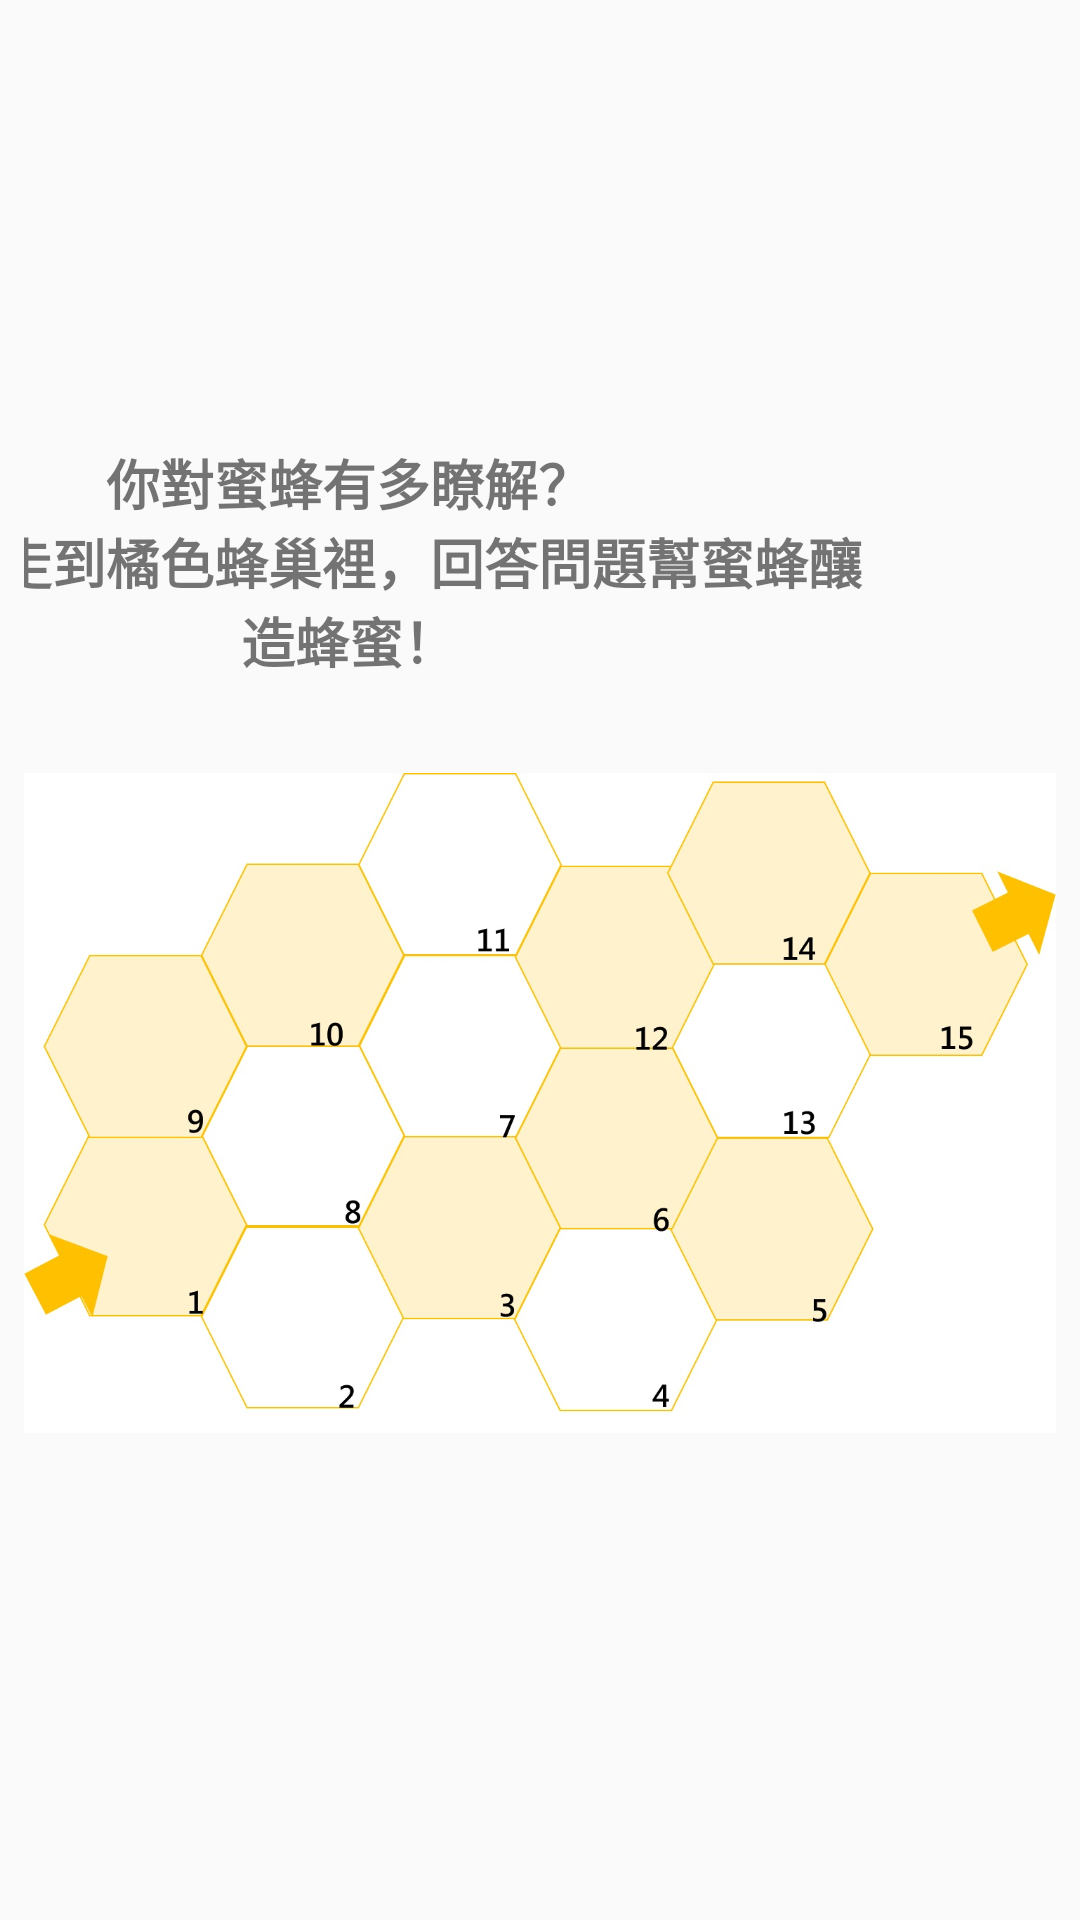

Layout XML and referenced resources for this Android screen:
<!-- AndroidManifest.xml: application theme AppTheme -->
<!-- res/layout/activity_stage2.xml -->
<?xml version="1.0" encoding="utf-8"?>
<androidx.constraintlayout.widget.ConstraintLayout xmlns:android="http://schemas.android.com/apk/res/android"
    xmlns:app="http://schemas.android.com/apk/res-auto"
    xmlns:tools="http://schemas.android.com/tools"
    android:layout_width="match_parent"
    android:layout_height="match_parent"
    tools:context=".Stage2">

    <androidx.constraintlayout.widget.ConstraintLayout
        android:id="@+id/constraintLayout6"
        android:layout_width="match_parent"
        android:layout_height="wrap_content"
        android:layout_marginStart="8dp"
        android:layout_marginTop="8dp"
        android:layout_marginEnd="8dp"
        android:layout_marginBottom="16dp"
        app:layout_constraintBottom_toTopOf="@+id/constraintLayout5"
        app:layout_constraintEnd_toEndOf="@+id/constraintLayout5"
        app:layout_constraintStart_toStartOf="@+id/constraintLayout5"
        app:layout_constraintTop_toTopOf="parent"
        app:layout_constraintVertical_chainStyle="packed">

        <TextView
            android:id="@+id/textView4"
            android:layout_width="wrap_content"
            android:layout_height="wrap_content"
            android:layout_marginStart="16dp"
            android:gravity="center"
            android:text="@string/stage2_title"
            android:textSize="18sp"
            android:textStyle="bold"
            app:layout_constraintBottom_toBottomOf="@+id/constraintLayout7"
            app:layout_constraintEnd_toStartOf="@+id/constraintLayout7"
            app:layout_constraintHorizontal_bias="0.5"
            app:layout_constraintHorizontal_chainStyle="packed"
            app:layout_constraintStart_toStartOf="parent"
            app:layout_constraintTop_toTopOf="@+id/constraintLayout7" />

        <androidx.constraintlayout.widget.ConstraintLayout
            android:id="@+id/constraintLayout7"
            android:layout_width="wrap_content"
            android:layout_height="match_parent"
            android:layout_marginStart="8dp"
            android:layout_marginEnd="16dp"
            app:layout_constraintBottom_toBottomOf="parent"
            app:layout_constraintEnd_toEndOf="parent"
            app:layout_constraintHorizontal_bias="0.5"
            app:layout_constraintStart_toEndOf="@+id/textView4"
            app:layout_constraintTop_toTopOf="parent">

            <ImageView
                android:id="@+id/imageView_heart1"
                android:layout_width="40dp"
                android:layout_height="40dp"
                android:contentDescription="@string/error"
                app:layout_constraintBottom_toBottomOf="@+id/imageView_heart2"
                app:layout_constraintEnd_toStartOf="@+id/imageView_heart2"
                app:layout_constraintHorizontal_bias="0.5"
                app:layout_constraintStart_toStartOf="parent"
                app:layout_constraintTop_toTopOf="@+id/imageView_heart2"
                app:srcCompat="@drawable/heart1" />

            <ImageView
                android:id="@+id/imageView_heart2"
                android:layout_width="40dp"
                android:layout_height="40dp"
                android:contentDescription="@string/error"
                app:layout_constraintBottom_toBottomOf="@+id/imageView_heart3"
                app:layout_constraintEnd_toStartOf="@+id/imageView_heart3"
                app:layout_constraintHorizontal_bias="0.5"
                app:layout_constraintStart_toEndOf="@+id/imageView_heart1"
                app:layout_constraintTop_toTopOf="@+id/imageView_heart3"
                app:srcCompat="@drawable/heart1" />

            <ImageView
                android:id="@+id/imageView_heart3"
                android:layout_width="40dp"
                android:layout_height="50dp"
                android:contentDescription="@string/error"
                app:layout_constraintBottom_toBottomOf="parent"
                app:layout_constraintEnd_toEndOf="parent"
                app:layout_constraintHorizontal_bias="0.5"
                app:layout_constraintStart_toEndOf="@+id/imageView_heart2"
                app:layout_constraintTop_toTopOf="parent"
                app:srcCompat="@drawable/heart1" />

        </androidx.constraintlayout.widget.ConstraintLayout>
    </androidx.constraintlayout.widget.ConstraintLayout>

    <androidx.constraintlayout.widget.ConstraintLayout
        android:id="@+id/constraintLayout5"
        android:layout_width="match_parent"
        android:layout_height="250dp"
        android:layout_marginStart="8dp"
        android:layout_marginEnd="8dp"
        android:layout_marginBottom="8dp"
        app:layout_constraintBottom_toBottomOf="parent"
        app:layout_constraintEnd_toEndOf="parent"
        app:layout_constraintStart_toStartOf="parent"
        app:layout_constraintTop_toBottomOf="@+id/constraintLayout6">

        <ImageView
            android:id="@+id/imageView4"
            android:layout_width="match_parent"
            android:layout_height="match_parent"
            android:contentDescription="@string/error"
            app:layout_constraintBottom_toBottomOf="parent"
            app:layout_constraintEnd_toEndOf="parent"
            app:layout_constraintStart_toStartOf="parent"
            app:layout_constraintTop_toTopOf="parent"
            app:srcCompat="@drawable/background" />
    </androidx.constraintlayout.widget.ConstraintLayout>
</androidx.constraintlayout.widget.ConstraintLayout>
<!-- resources referenced by this layout -->
<resources>
  <!-- drawable background: jpg bitmap (drawable-xxhdpi, 104496 bytes) -->
  <string name="error">Error</string>
  <string name="stage2_title">你對蜜蜂有多瞭解？\n擲骰子走到橘色蜂巢裡，回答問題幫蜜蜂釀造蜂蜜！</string>
  <style name="AppTheme" parent="Theme.AppCompat.Light">
          
          <item name="colorPrimary">@color/white</item>
          <item name="colorPrimaryDark">@color/black</item>
          <item name="colorAccent">@color/darkred</item>
          <item name="windowActionBar">false</item>
          <item name="windowNoTitle">true</item>
          <item name="android:windowFullscreen">true</item>
      </style>
  <color name="white">#FFFFFF</color>
  <color name="black">#000000</color>
  <color name="darkred">#8B0000</color>
</resources>
